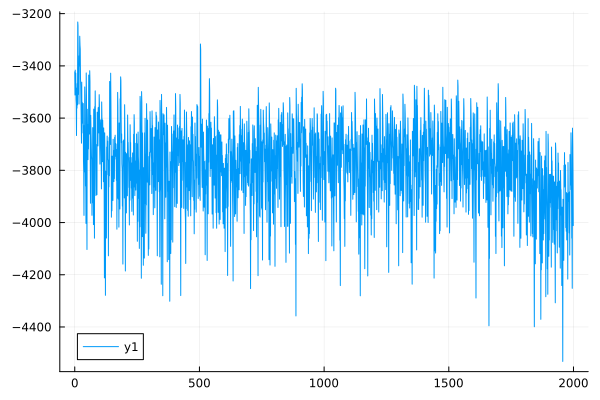

Data behind this chart, as committed beside it:
0	-3422.5877681967069132198249905698076632…
1	-3511.6024997187711978616321268350285192…
2	-3416.3323804947197357619436846683030434…
3	-3498.1058966018555691423596679221823420…
4	-3427.7532961479609730808959797072562124…
5	-3529.0565233527266325563372725733838848…
6	-3545.6808551833881338290398548916825322…
7	-3666.7634111728466561430920856955452652…
8	-3485.1387304297824871396788775455307827…
9	-3561.8543121385119921901192161995970831…
10	-3467.7483164255030840291880109014867009…
11	-3549.5396651492624337943788182162617423…
12	-3231.9417322714728251617121090991951766…
13	-3245.8942029647435149596921574747157732…
14	-3419.9646715623712237526625508238492238…
15	-3509.4051573692504924696114964478925812…
16	-3448.6047964454682252610294781898567416…
17	-3546.1433442359585840539403198450108165…
18	-3361.6133970878949253108990507667407422…
19	-3400.8882812908003554480195129283381804…
20	-3286.3839067124401770042574514474026264…
21	-3320.8061247050627820266359917054569098…
22	-3335.9504946418210835855343686497829467…
23	-3447.6431234588949476050665599224143717…
24	-3479.7950849015102653787321032334497364…
25	-3546.8039675926562690940294378678863957…
26	-3623.9688619441949756668741819808531291…
27	-3696.0214745556442488237285032758575943…
28	-3462.3180379458654342218993467560863337…
29	-3603.3435154459202858472663935304864853…
30	-3539.3087402182829387149477442611867297…
31	-3619.6688985048759269154937041703232065…
32	-3553.2168933796928554979711531245165194…
33	-3656.9498686016527535246340914790737747…
34	-3544.3169369700362541067961320214679437…
35	-3764.0424201504369402624694160529723188…
36	-3804.3076399107947034574382423856007485…
37	-3972.6592004851719031330597763851495023…
38	-3628.7132441142984042744533021532643890…
39	-3806.2965587609352718435478226074177711…
40	-3480.6591500809893057381939725004754581…
41	-3536.4184778186489535973093356503790702…
42	-3743.1299146471292692113633696611982219…
43	-3860.1186910739694601502489465457247346…
44	-3781.1917712736377098256771974475921373…
45	-4003.3262348540728874528170927210289336…
46	-3427.1719436858048857326998335235277867…
47	-3514.9368725216918751948560784236353246…
48	-3845.1392391637384514969830629567685604…
49	-4103.2885067472965344067408437901760950…
50	-3566.1791022529019785299345430663776943…
51	-3637.4728190605121584115625472103512620…
52	-3653.5235314680764784648237267657694235…
53	-3759.2508656308711028605483975790656632…
54	-3624.2138509381625744172302366942467532…
55	-3718.0874517734167651543076173405305832…
56	-3435.2127748035722490419166289332939378…
57	-3465.3708685914198215438729475108934995…
58	-3614.2180905838961367406174719637710596…
59	-3661.0957254399241178752638476067613143…
60	-3418.5939945910416607779367613083075528…
... 1,939 more rows
